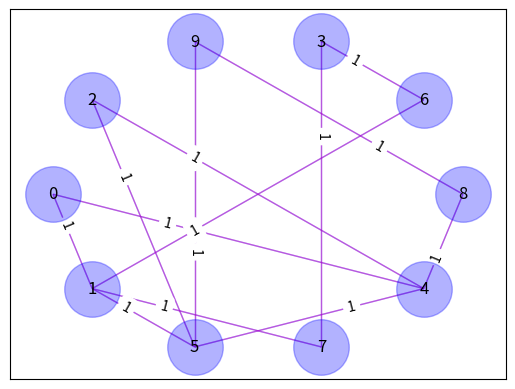

The matplotlib source for this figure:
# -*- coding: utf-8 -*-
import networkx as nx
import matplotlib.pyplot as plt

def draw_graph(graph, labels=None, edge_size=None, graph_layout='shell',
               node_size=1600, node_color='blue', node_alpha=0.3,
               node_text_size=12,
               edge_color='blue', edge_alpha=0.3, edge_tickness=1,
               edge_text_pos=0.3,
               text_font='sans-serif'):

    # create networkx graph
    G=nx.Graph()

    # add edges
    for edge in graph:
        G.add_edge(edge[0], edge[1])

    # these are different layouts for the network you may try
    # shell seems to work best
    if graph_layout == 'spring':
        graph_pos=nx.spring_layout(G)
    elif graph_layout == 'spectral':
        graph_pos=nx.spectral_layout(G)
    elif graph_layout == 'random':
        graph_pos=nx.random_layout(G)
    else:
        graph_pos=nx.shell_layout(G)

    # draw graph
    nx.draw_networkx_nodes(G,graph_pos,node_size=node_size, 
                           alpha=node_alpha, node_color=node_color)
    nx.draw_networkx_edges(G,graph_pos,width=edge_tickness,
                           alpha=edge_alpha,edge_color=edge_color)
    nx.draw_networkx_labels(G, graph_pos,font_size=node_text_size,
                            font_family=text_font)

    if labels is None:
        labels = [1]*len(graph)
        
    if edge_size is None:
        edge_size = [1]*len(graph)
        
    edge_labels = dict(zip(graph, labels))
    nx.draw_networkx_edges(G,graph_pos,alpha=0.5,width=labels, edge_color='m')    
    nx.draw_networkx_edge_labels(G, graph_pos, edge_labels=edge_labels, 
                                 label_pos=edge_text_pos)


    # show graph
    plt.show()

def draw_graphviz(edges, weights):
    lines = ['graph G {']
    for edge, weight in zip(edges, weights):
        lines.append('{} [penwidth={}]'.format('"'+edge[0]+'" -- "'+edge[1]+'"', weight))
    lines.append('}')
    return '\n'.join(lines)

if __name__=='__main__':
    graph = [(0, 1), (1, 5), (1, 7), (4, 5), (4, 8), (1, 6), (3, 7), (5, 9),
             (2, 4), (0, 4), (2, 5), (3, 6), (8, 9)]
    
    # you may name your edge labels
    labels = map(chr, range(65, 65+len(graph)))
    #draw_graph(graph, labels)
    
    # if edge labels is not specified, numeric labels (0, 1, 2...) will be used
    draw_graph(graph)
